pico-8 play session: hold → + tap 🅾

[t = 1 s] hold → ~1s, tap 🅾 ~2×
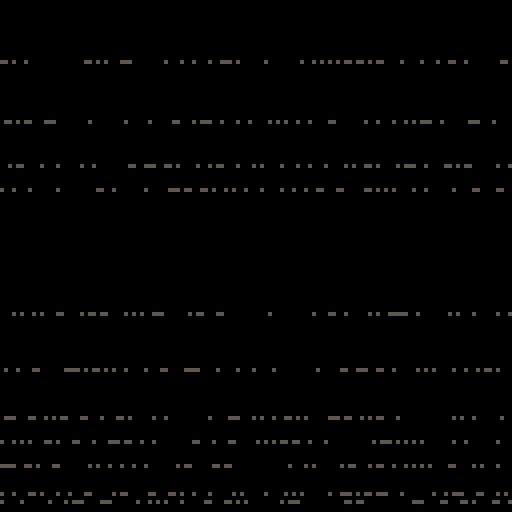

pico-8 cartridge
version 16
__lua__
function _init() 
	glit = {}
	glit.height=128 -- set the width of area the screen glitch will appear
	glit.width=128 -- set the width of area the screen glitch will appear
	glit.t=0 -- glitch timer start
end


function _update()

end


function _draw()
	cls() -- clear the screen	
	glitch() -- start the static/glitch overlay
end
-->8
function glitch()
	if g_on == true then
		local t={7,2,5} --array of colors
		local c=flr(rnd(count(t)+1))
		for i=0, 10, 1 do -- the outer loop generates the vertical glitch dots
			local gl_height = rnd(glit.height)
			for h=0, 100, 2 do
			 -- the inner loop creates longer horizontal lines
				pset(rnd(glit.width), gl_height, t[c])
				 -- write the random pixels to the screen and randomize the colors from the previously generated random number against out color array
			end
		end
	end
	
	-- animation timeline that turns the static on and off
	if glit.t>30 and glit.t < 50 then
		g_on=true
	elseif glit.t>70 and glit.t < 80 then
		g_on=true
	elseif glit.t>120 then
		glit.t = 0		
	else 
		g_on=false	
	end
	glit.t+=1
end
